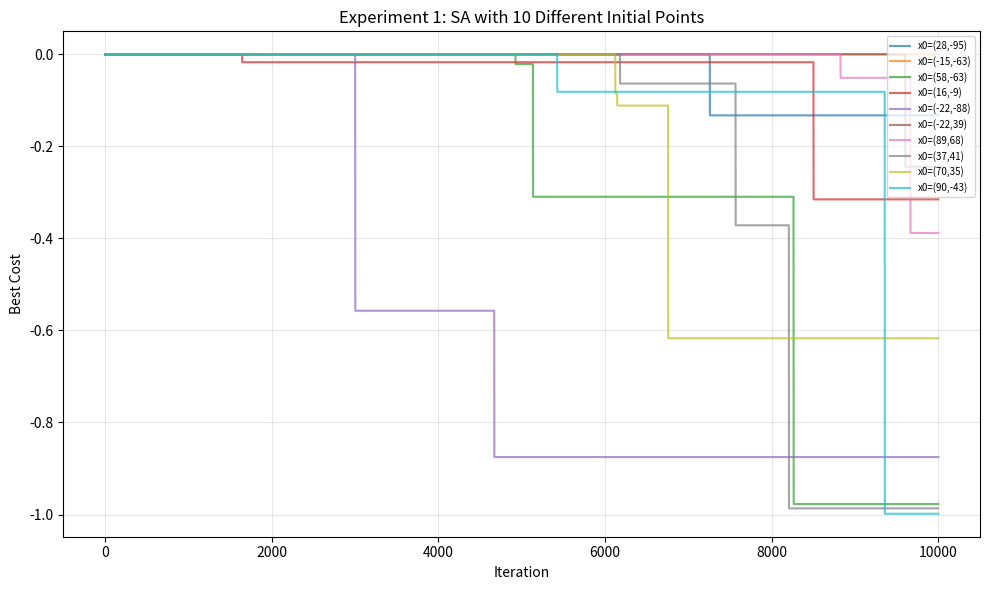
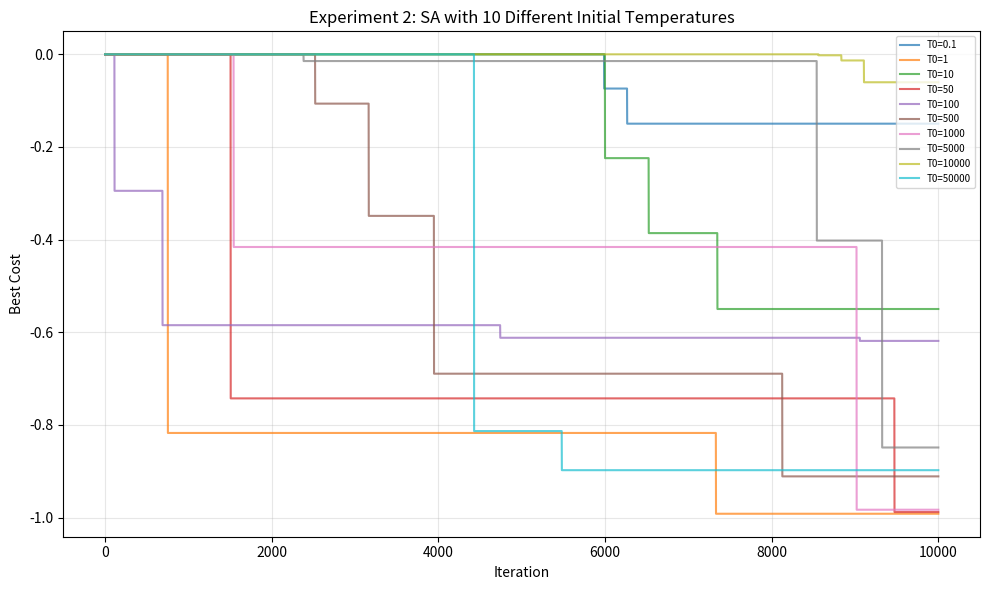
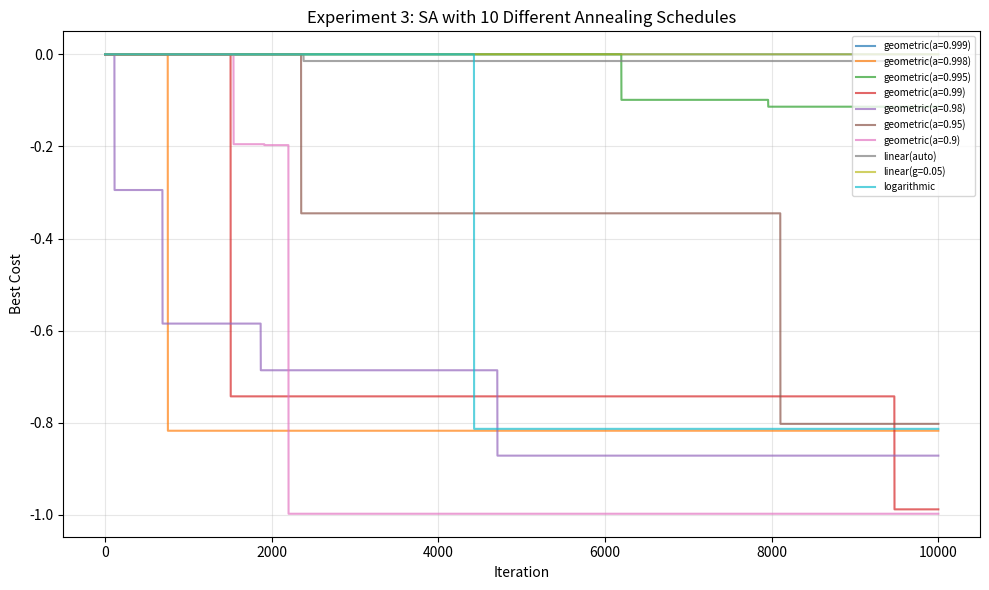

Write the Python code that produced these figures, in order.
"""
Problem 1: Simulated Annealing for the Easom Function

Minimize f(x) = -cos(x1)*cos(x2)*exp(-(x1-pi)^2 - (x2-pi)^2)
over x in [-100, 100]^2

Global minimum: f(pi, pi) = -1

SA Formulation:
- State: (x1, x2) in [-100, 100]^2
- Cost function: Easom function (above)
- Neighborhood: Gaussian perturbation x' = x + N(0, sigma^2), clipped to bounds
- Acceptance: Boltzmann criterion P = exp(-delta_E / T) for worsening moves
"""

import numpy as np
import matplotlib
matplotlib.use("Agg")
import matplotlib.pyplot as plt
import random
import math

BOUNDS = (-100.0, 100.0)


def save_convergence_plot(histories, labels, title, filename):
  """
  Plot convergence curves and save to file.

  Parameters:
    histories: list of cost_history arrays, one per run
    labels: legend label for each run
    title: plot title
    filename: output file path
  """
  fig, ax = plt.subplots(figsize=(10, 6))
  for history, label in zip(histories, labels):
    ax.plot(history, label=label, alpha=0.7)
  ax.set_xlabel("Iteration")
  ax.set_ylabel("Best Cost")
  ax.set_title(title)
  ax.legend(fontsize=7, loc="upper right")
  ax.grid(True, alpha=0.3)
  fig.tight_layout()
  fig.savefig(filename, dpi=150)
  plt.close(fig)
  print(f"  Plot saved: {filename}\n")


def easom(x1, x2):
  """
  Evaluate the Easom function at (x1, x2).

  Parameters:
    x1: first coordinate
    x2: second coordinate

  Returns:
    function value at (x1, x2)
  """
  return -math.cos(x1) * math.cos(x2) * math.exp(-((x1 - math.pi)**2 + (x2 - math.pi)**2))


def clip(val, lo=BOUNDS[0], hi=BOUNDS[1]):
  """
  Clamp val to [lo, hi].

  Parameters:
    val: value to clamp
    lo: lower bound
    hi: upper bound

  Returns:
    clamped value
  """
  return max(lo, min(hi, val))


def sa_easom(x0, T0, alpha, sigma, max_iter, schedule_type="geometric", linear_gamma=None):
  """
  Simulated Annealing for the Easom function.

  Parameters:
    x0: initial point (x1, x2)
    T0: initial temperature
    alpha: cooling rate for geometric schedule
    sigma: std dev for Gaussian neighborhood
    max_iter: number of iterations
    schedule_type: "geometric", "linear", or "logarithmic"
    linear_gamma: decrement for linear schedule

  Returns:
    best_x: best solution found
    best_cost: best cost found
    cost_history: list of best cost at each iteration
  """
  x = list(x0)
  cost = easom(x[0], x[1])
  best_x = x[:]
  best_cost = cost
  cost_history = [best_cost]

  T = T0
  if schedule_type == "linear" and linear_gamma is None:
    linear_gamma = T0 / max_iter

  for k in range(1, max_iter + 1):

    # generate neighbor
    x_new = [
      clip(x[0] + random.gauss(0, sigma)),
      clip(x[1] + random.gauss(0, sigma)),
    ]
    new_cost = easom(x_new[0], x_new[1])
    delta = new_cost - cost

    # acceptance
    if delta < 0:
      x = x_new
      cost = new_cost
    else:
      if T > 1e-15:
        p = math.exp(-delta / T)
      else:
        p = 0.0
      if random.random() < p:
        x = x_new
        cost = new_cost

    if cost < best_cost:
      best_cost = cost
      best_x = x[:]

    cost_history.append(best_cost)

    # cooling
    if schedule_type == "geometric":
      T = T * alpha
    elif schedule_type == "linear":
      T = max(T - linear_gamma, 1e-15)
    elif schedule_type == "logarithmic":
      T = T0 / (1 + math.log(1 + k))

  return best_x, best_cost, cost_history


def experiment1():
  print("\nEXPERIMENT 1: Fixed: T0=1000, alpha=0.995, sigma=30, max_iter=10000, geometric")

  T0 = 1000
  alpha = 0.995
  sigma = 30.0
  max_iter = 10000

  random.seed(42)
  np.random.seed(42)

  results = []
  histories, labels = [], []

  for i in range(10):
    x0 = (random.uniform(*BOUNDS), random.uniform(*BOUNDS))
    best_x, best_cost, history = sa_easom(x0, T0, alpha, sigma, max_iter)
    results.append((x0, best_x, best_cost))
    histories.append(history)
    labels.append(f"x0=({x0[0]:.0f},{x0[1]:.0f})")
    print(f"  Run {i+1:2d}: x0=({x0[0]:7.2f},{x0[1]:7.2f}) -> "
          f"best=({best_x[0]:.4f}, {best_x[1]:.4f}), cost={best_cost:.6f}")

  save_convergence_plot(histories, labels,
                        "Experiment 1: SA with 10 Different Initial Points",
                        "q1_experiment1.png")
  return results


def experiment2():
  print("EXPERIMENT 2: Fixed: x0=(50,50), alpha=0.995, sigma=30, max_iter=10000, geometric")

  temperatures = [0.1, 1, 10, 50, 100, 500, 1000, 5000, 10000, 50000]
  alpha = 0.995
  sigma = 30.0
  max_iter = 10000
  x0 = (50.0, 50.0)

  results = []
  histories, labels = [], []

  for i, T0 in enumerate(temperatures):
    random.seed(42 + i)
    best_x, best_cost, history = sa_easom(x0, T0, alpha, sigma, max_iter)
    results.append((T0, best_x, best_cost))
    histories.append(history)
    labels.append(f"T0={T0}")
    print(f"  Run {i+1:2d}: T0={T0:>8.1f} -> "
          f"best=({best_x[0]:.4f}, {best_x[1]:.4f}), cost={best_cost:.6f}")

  save_convergence_plot(histories, labels,
                        "Experiment 2: SA with 10 Different Initial Temperatures",
                        "q1_experiment2.png")
  return results


def experiment3():
  print("\nEXPERIMENT 3: Fixed: x0=(50,50), T0=1000, sigma=30, max_iter=10000")

  schedules = [
    ("geometric", 0.999, None),
    ("geometric", 0.998, None),
    ("geometric", 0.995, None),
    ("geometric", 0.99, None),
    ("geometric", 0.98, None),
    ("geometric", 0.95, None),
    ("geometric", 0.90, None),
    ("linear", None, None),       # gamma auto-computed
    ("linear", None, 0.05),       # slower linear
    ("logarithmic", None, None),
  ]

  T0 = 1000
  sigma = 30.0
  max_iter = 10000
  x0 = (50.0, 50.0)

  results = []
  histories, labels = [], []

  for i, (stype, alpha_val, gamma) in enumerate(schedules):
    random.seed(42 + i)
    if stype == "geometric":
      label = f"geometric(a={alpha_val})"
      best_x, best_cost, history = sa_easom(
        x0, T0, alpha_val, sigma, max_iter, schedule_type="geometric"
      )
    elif stype == "linear":
      label = f"linear(g={gamma})" if gamma is not None else "linear(auto)"
      best_x, best_cost, history = sa_easom(
        x0, T0, 0, sigma, max_iter, schedule_type="linear", linear_gamma=gamma
      )
    elif stype == "logarithmic":
      label = "logarithmic"
      best_x, best_cost, history = sa_easom(
        x0, T0, 0, sigma, max_iter, schedule_type="logarithmic"
      )

    results.append((label, best_x, best_cost))
    histories.append(history)
    labels.append(label)
    print(f"  Run {i+1:2d}: {label:<25s} -> "
          f"best=({best_x[0]:.4f}, {best_x[1]:.4f}), cost={best_cost:.6f}")

  save_convergence_plot(histories, labels,
                        "Experiment 3: SA with 10 Different Annealing Schedules",
                        "q1_experiment3.png")
  return results


def main():
  print(f"Global minimum: f(pi, pi) = f({math.pi:.4f}, {math.pi:.4f}) = -1.0 \n")

  r1 = experiment1()
  r2 = experiment2()
  r3 = experiment3()

  best1 = min(r1, key=lambda r: r[2])
  best2 = min(r2, key=lambda r: r[2])
  best3 = min(r3, key=lambda r: r[2])

  print("\nSUMMARY: Best results from each experiment")
  print(f"  Exp 1 best: x0=({best1[0][0]:.2f}, {best1[0][1]:.2f}) -> "
        f"solution=({best1[1][0]:.6f}, {best1[1][1]:.6f}), cost={best1[2]:.6f}")
  print(f"  Exp 2 best: T0={best2[0]:.1f} -> "
        f"solution=({best2[1][0]:.6f}, {best2[1][1]:.6f}), cost={best2[2]:.6f}")
  print(f"  Exp 3 best: {best3[0]} -> "
        f"solution=({best3[1][0]:.6f}, {best3[1][1]:.6f}), cost={best3[2]:.6f}")

  # Overall best
  all_results = [(r[1], r[2]) for r in r1] + [(r[1], r[2]) for r in r2] + [(r[1], r[2]) for r in r3]
  overall_best = min(all_results, key=lambda r: r[1])
  print(f"\nOverall best: ({overall_best[0][0]:.6f}, {overall_best[0][1]:.6f}), "
        f"cost={overall_best[1]:.6f}, gap={abs(overall_best[1] - (-1.0)):.6f}")


if __name__ == "__main__":
  main()
